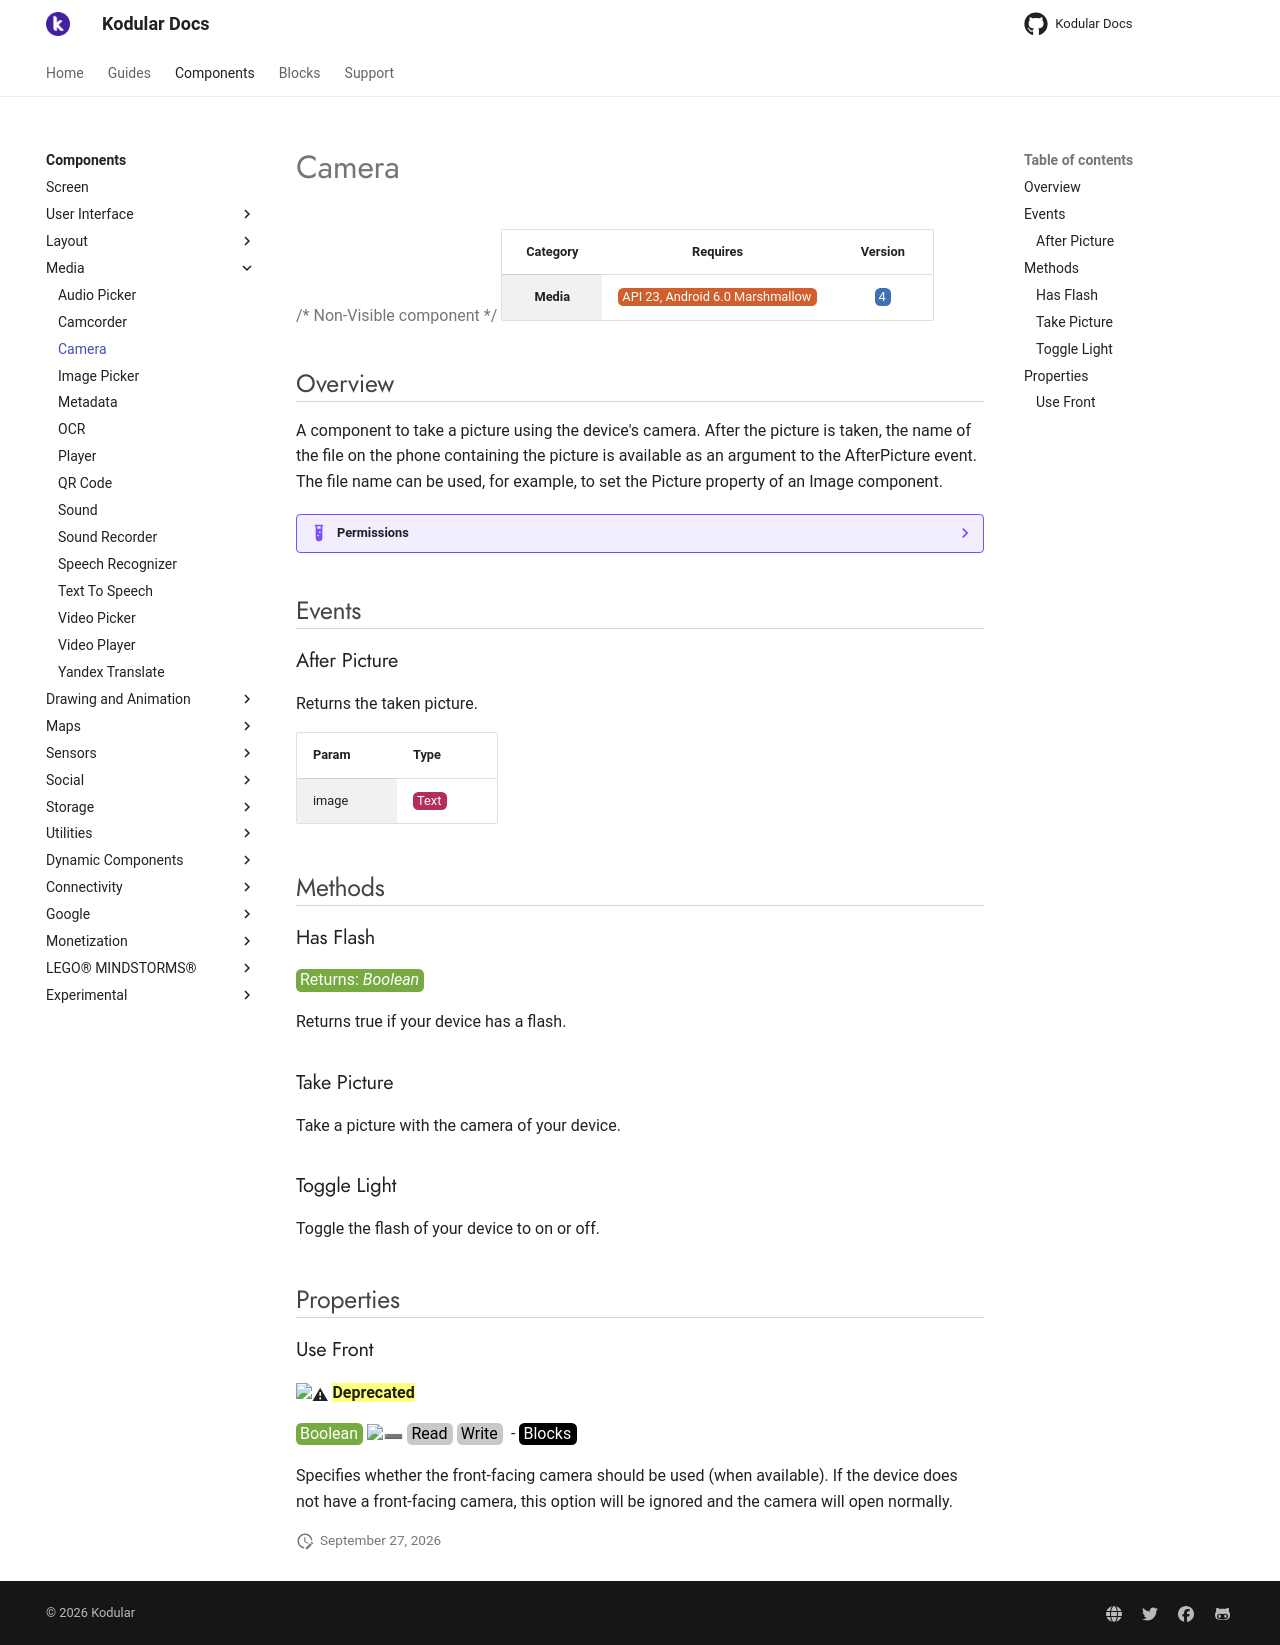

repository: Kodular/Documentation · page: components/media/camera/index.html · generator: jekyll

# Camera

{>> Non-Visible component<<}

| Category | Requires | Version |
|:--------:|:-------:|:--------:|
|**Media**|<span class="chip chip-any">API 23, Android 6.0 Marshmallow</span>|<span class="chip chip-number">4</span>|

## Overview

A component to take a picture using the device's camera. After the picture is taken, the name of the file on the phone containing the picture is available as an argument to the AfterPicture event. The file name can be used, for example, to set the Picture property of an Image component.

??? example "Permissions"
    * [android.permission.FLASHLIGHT](https://developer.android.com/reference/android/Manifest.permission.html#FLASHLIGHT)
    * [android.permission.CAMERA](https://developer.android.com/reference/android/Manifest.permission.html#CAMERA)
    * [android.permission.READ_EXTERNAL_STORAGE](https://developer.android.com/reference/android/Manifest.permission.html#READ_EXTERNAL_STORAGE)
    * [android.permission.WRITE_EXTERNAL_STORAGE](https://developer.android.com/reference/android/Manifest.permission.html#WRITE_EXTERNAL_STORAGE)

## Events

### After Picture

Returns the taken picture.

<div class="block" ai2-block="event" not-rendered="true" value="%7B%22componentName%22:%20%22Camera%22,%20%22name%22:%20%22After%20Picture%22,%20%22param%22:%20%5B%22image%22%5D%7D"></div>

| Param | Type |
|--------|------|
|image|<span class="chip chip-text">Text</span>|

## Methods

### Has Flash

<span class="chip chip-boolean">Returns: <i>Boolean</i></span>

Returns true if your device has a flash.

<div class="block" ai2-block="method" not-rendered="true" value="%7B%22componentName%22:%20%22Camera%22,%20%22name%22:%20%22Has%20Flash%22,%20%22output%22:%20true,%20%22param%22:%20%5B%5D%7D"></div>

### Take Picture

Take a picture with the camera of your device.

<div class="block" ai2-block="method" not-rendered="true" value="%7B%22componentName%22:%20%22Camera%22,%20%22name%22:%20%22Take%20Picture%22,%20%22output%22:%20false,%20%22param%22:%20%5B%5D%7D"></div>

### Toggle Light

Toggle the flash of your device to on or off.

<div class="block" ai2-block="method" not-rendered="true" value="%7B%22componentName%22:%20%22Camera%22,%20%22name%22:%20%22Toggle%20Light%22,%20%22output%22:%20false,%20%22param%22:%20%5B%5D%7D"></div>

## Properties

### Use Front

:warning: ==**Deprecated**==

<span style="user-select: none; white-space:pre-wrap;"><span class="chip chip-boolean">Boolean</span> :heavy_minus_sign: <span class="chip chip-rw">Read</span> <span class="chip chip-rw">Write</span>  - <span class="chip chip-bd">Blocks</span></span>

Specifies whether the front-facing camera should be used (when available). If the device does not have a front-facing camera, this option will be ignored and the camera will open normally.

<div class="block" ai2-block="property" not-rendered="true" value="%7B%22componentName%22:%20%22Camera%22,%20%22name%22:%20%22Use%20Front%22,%20%22getter%22:%20true%7D"></div>
<div class="block" ai2-block="property" not-rendered="true" value="%7B%22componentName%22:%20%22Camera%22,%20%22name%22:%20%22Use%20Front%22,%20%22getter%22:%20false%7D"></div>
